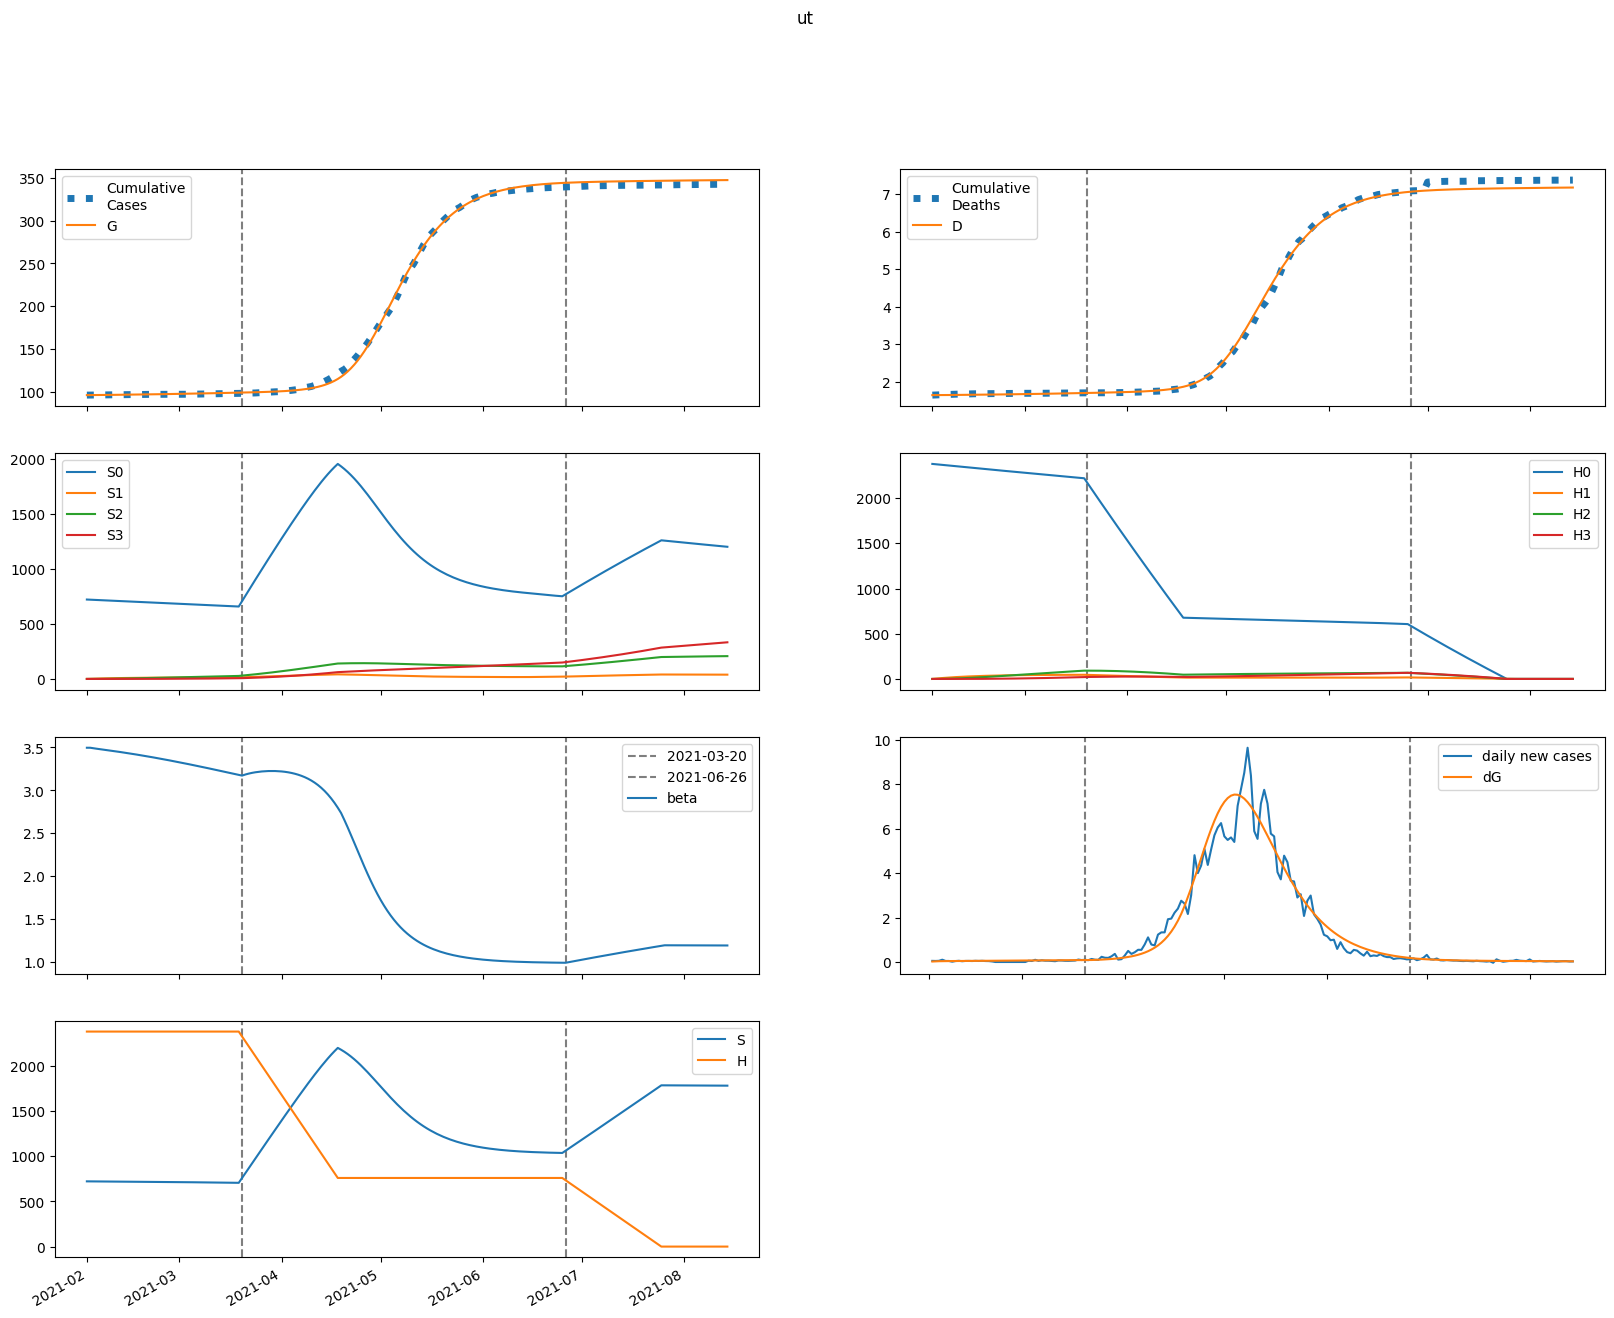

Data behind this chart, as committed beside it:
series, 2021-02-01, 2021-02-02, 2021-02-03, 2021-02-04, 2021-02-05, 2021-02-06, 2021-02-07, 2021-02-08, 2021-02-09, 2021-02-10, 2021-02-11, 2021-02-12, 2021-02-13, 2021-02-14, 2021-02-15, 2021-02-16, 2021-02-17, 2021-02-18, 2021-02-19, 2021-02-20, 2021-02-21, 2021-02-22, 2021-02-23
S, 721428, 721151, 720901, 720661, 720422, 720181, 719936, 719685, 719429, 719166, 718897, 718622, 718340, 718052, 717758, 717457, 717150, 716836, 716515, 716189, 715855, 715516, 715169
E, 383.9, 547, 634.1, 685.4, 720, 746.7, 769.8, 791.5, 812.5, 833.3, 854.1, 875.1, 896.2, 917.4, 938.8, 960.3, 981.9, 1004, 1025, 1047, 1069, 1090, 1112
I, 211.2, 190.3, 182.9, 181.9, 184.1, 187.7, 192.1, 197, 202.1, 207.3, 212.7, 218.2, 223.8, 229.4, 235.1, 240.8, 246.7, 252.5, 258.4, 264.4, 270.3, 276.3, 282.4
A, 897.8, 810.9, 780.7, 777.4, 787.2, 803.4, 822.7, 843.8, 865.9, 888.6, 911.8, 935.4, 959.3, 983.5, 1008, 1033, 1058, 1083, 1108, 1134, 1160, 1185, 1211
IH, 0.0, 9.808, 13.81, 15.49, 16.3, 16.81, 17.24, 17.66, 18.1, 18.56, 19.03, 19.53, 20.03, 20.54, 21.06, 21.59, 22.13, 22.67, 23.22, 23.77, 24.32, 24.88, 25.45
IN, 32.81, 60.67, 81.09, 97.28, 110.9, 122.8, 133.4, 143.1, 152.2, 160.6, 168.6, 176.2, 183.6, 190.6, 197.5, 204.3, 210.9, 217.4, 223.9, 230.2, 236.6, 242.9, 249.2
D, 1644, 1644, 1644, 1645, 1646, 1647, 1647, 1648, 1649, 1650, 1651, 1652, 1653, 1654, 1655, 1656, 1657, 1658, 1659, 1660, 1661, 1662, 1663
R, 0.0, 184.4, 359.9, 534.3, 711.3, 892.6, 1079, 1271, 1469, 1674, 1884, 2100, 2322, 2550, 2785, 3025, 3272, 3525, 3785, 4050, 4322, 4600, 4885
G, 96129, 96151, 96182, 96218, 96257, 96297, 96340, 96383, 96428, 96474, 96521, 96570, 96619, 96670, 96722, 96775, 96830, 96885, 96942, 97000, 97060, 97120, 97182
H, 2377791, 2377791, 2377791, 2377791, 2377791, 2377791, 2377791, 2377791, 2377791, 2377791, 2377791, 2377791, 2377791, 2377791, 2377791, 2377791, 2377791, 2377791, 2377791, 2377791, 2377791, 2377791, 2377791
S0, 721428, 720069, 718740, 717423, 716109, 714796, 713480, 712162, 710840, 709514, 708184, 706851, 705513, 704171, 702825, 701476, 700122, 698764, 697401, 696035, 694665, 693291, 691913
E0, 383.9, 547, 633.8, 684.5, 718.2, 744.1, 766.4, 787, 807, 826.7, 846.5, 866.3, 886.3, 906.4, 926.6, 946.9, 967.3, 987.7, 1008, 1029, 1049, 1070, 1090
I0, 211.2, 190.3, 182.9, 181.9, 184, 187.6, 191.9, 196.6, 201.5, 206.6, 211.7, 217, 222.3, 227.6, 233.1, 238.5, 244.1, 249.6, 255.2, 260.8, 266.5, 272.2, 277.9
A0, 897.8, 810.9, 780.7, 777.4, 786.9, 802.7, 821.6, 842.1, 863.4, 885.3, 907.6, 930.2, 953, 976.1, 999.4, 1023, 1047, 1071, 1095, 1119, 1143, 1167, 1192
IH0, 0.0, 9.808, 13.81, 15.49, 16.3, 16.81, 17.23, 17.64, 18.07, 18.52, 18.98, 19.45, 19.94, 20.43, 20.92, 21.43, 21.94, 22.45, 22.97, 23.5, 24.02, 24.55, 25.08
IN0, 32.81, 60.67, 81.09, 97.28, 110.9, 122.7, 133.4, 143.1, 152, 160.4, 168.3, 175.8, 183, 190, 196.7, 203.2, 209.7, 216, 222.2, 228.3, 234.4, 240.5, 246.5
D0, 1644, 1644, 1644, 1645, 1646, 1647, 1647, 1648, 1649, 1650, 1651, 1652, 1653, 1654, 1654, 1655, 1656, 1658, 1659, 1660, 1661, 1662, 1663
R0, 0.0, 184.4, 359.9, 534.3, 711.3, 892.5, 1079, 1271, 1469, 1672, 1882, 2097, 2318, 2545, 2778, 3016, 3261, 3512, 3768, 4031, 4299, 4574, 4854
G0, 96129, 96151, 96182, 96218, 96256, 96297, 96339, 96383, 96427, 96473, 96520, 96568, 96617, 96667, 96719, 96771, 96825, 96880, 96936, 96993, 97051, 97110, 97171
H0, 2377791, 2374225, 2370663, 2367107, 2363557, 2360011, 2356471, 2352937, 2349407, 2345883, 2342364, 2338851, 2335342, 2331839, 2328342, 2324849, 2321362, 2317880, 2314403, 2310931, 2307465, 2304004, 2300548
S1, 0.0, 1082, 2084, 3012, 3872, 4668, 5405, 6087, 6718, 7302, 7841, 8340, 8801, 9227, 9621, 9983, 10318, 10627, 10911, 11172, 11413, 11634, 11837
E1, 0.0, 0.0, 0.3749, 0.9572, 1.669, 2.468, 3.325, 4.22, 5.136, 6.064, 6.995, 7.922, 8.842, 9.752, 10.65, 11.53, 12.4, 13.25, 14.09, 14.91, 15.72, 16.51, 17.28
I1, 0.0, 0.0, 0.0, 0.02124, 0.0712, 0.1514, 0.2607, 0.3966, 0.5557, 0.7346, 0.93, 1.139, 1.358, 1.585, 1.818, 2.054, 2.293, 2.533, 2.773, 3.012, 3.249, 3.484, 3.716
A1, 0.0, 0.0, 0.0, 0.09032, 0.3029, 0.6446, 1.11, 1.69, 2.369, 3.133, 3.968, 4.86, 5.798, 6.77, 7.767, 8.78, 9.804, 10.83, 11.86, 12.89, 13.9, 14.91, 15.91
IH1, 0.0, 0.0, 0.0, 0.0, 0.0009866, 0.003807, 0.008962, 0.01665, 0.02686, 0.03942, 0.05409, 0.07061, 0.08867, 0.108, 0.1283, 0.1495, 0.1712, 0.1933, 0.2156, 0.2381, 0.2605, 0.2829, 0.3052
IN1, 0.0, 0.0, 0.0, 0.0, 0.003301, 0.01387, 0.0353, 0.07049, 0.1215, 0.1895, 0.275, 0.3781, 0.498, 0.6339, 0.7845, 0.9486, 1.125, 1.311, 1.507, 1.711, 1.921, 2.136, 2.355
D1, 0.0, 0.0, 0.0, 0.0, 0.0, 4.652552165118056e-05, 0.000226, 0.0006487, 0.001434, 0.0027, 0.004559, 0.00711, 0.01044, 0.01462, 0.01971, 0.02577, 0.03281, 0.04089, 0.05, 0.06017, 0.07139, 0.08368, 0.09702
R1, 0.0, 0.0, 0.0, 0.0, 0.01805, 0.07952, 0.2121, 0.4434, 0.7991, 1.303, 1.975, 2.834, 3.893, 5.167, 6.663, 8.391, 10.36, 12.56, 15.01, 17.7, 20.64, 23.83, 27.26
G1, 0.0, 0.0, 0.0, 0.02124, 0.07549, 0.1701, 0.31, 0.4984, 0.7375, 1.029, 1.372, 1.769, 2.218, 2.719, 3.271, 3.875, 4.528, 5.231, 5.982, 6.781, 7.626, 8.517, 9.452
H1, 0.0, 3567, 6873, 9938, 12779, 15412, 17851, 20110, 22203, 24142, 25936, 27597, 29134, 30556, 31871, 33087, 34211, 35250, 36209, 37094, 37911, 38664, 39358
S2, 0.0, 0.0, 77.24, 225.1, 437.5, 708.7, 1033, 1407, 1825, 2282, 2776, 3303, 3858, 4440, 5046, 5672, 6316, 6977, 7651, 8338, 9035, 9741, 10454
E2, 0.0, 0.0, 0.0, 0.009002, 0.0324, 0.074, 0.1365, 0.222, 0.3317, 0.4665, 0.6269, 0.8132, 1.026, 1.264, 1.528, 1.817, 2.131, 2.471, 2.834, 3.222, 3.632, 4.066, 4.521
I2, 0.0, 0.0, 0.0, 0.0, 0.0005101, 0.002243, 0.005984, 0.01251, 0.02257, 0.03681, 0.05582, 0.08008, 0.11, 0.1459, 0.1881, 0.2367, 0.2919, 0.3538, 0.4224, 0.4977, 0.5799, 0.6687, 0.7641
A2, 0.0, 0.0, 0.0, 0.0, 0.002169, 0.009543, 0.02547, 0.05328, 0.09612, 0.1568, 0.2379, 0.3414, 0.4691, 0.6225, 0.8025, 1.01, 1.246, 1.511, 1.804, 2.126, 2.478, 2.858, 3.266
IH2, 0.0, 0.0, 0.0, 0.0, 0.0, 2.3692204063793837e-05, 0.0001162, 0.0003368, 0.0007519, 0.001429, 0.002434, 0.003826, 0.005658, 0.007977, 0.01082, 0.01422, 0.0182, 0.02278, 0.02797, 0.03379, 0.04024, 0.04733, 0.05504
IN2, 0.0, 0.0, 0.0, 0.0, 0.0, 7.925906039026642e-05, 0.0004159, 0.001283, 0.003034, 0.006083, 0.01089, 0.01792, 0.02766, 0.04058, 0.05713, 0.07774, 0.1028, 0.1326, 0.1676, 0.208, 0.2539, 0.3057, 0.3635
D2, 0.0, 0.0, 0.0, 0.0, 0.0, 0.0, 1.1172424813933989e-06, 6.596995056802952e-06, 2.2480414892550683e-05, 5.79384880660993e-05, 0.0001253, 0.0002401, 0.0004205, 0.0006874, 0.001064, 0.001574, 0.002244, 0.003102, 0.004177, 0.005496, 0.007089, 0.008987, 0.01122
R2, 0.0, 0.0, 0.0, 0.0, 0.0, 0.0004334, 0.002363, 0.007566, 0.01856, 0.03856, 0.07145, 0.1217, 0.1944, 0.2948, 0.4289, 0.6027, 0.8226, 1.095, 1.427, 1.826, 2.297, 2.848, 3.487
G2, 0.0, 0.0, 0.0, 0.0, 0.0005101, 0.002346, 0.00654, 0.01428, 0.02686, 0.04566, 0.07209, 0.1076, 0.1537, 0.2118, 0.2834, 0.37, 0.473, 0.5937, 0.7338, 0.8944, 1.077, 1.283, 1.513
H2, 0.0, 0.0, 254.8, 742.7, 1444, 2339, 3412, 4647, 6028, 7542, 9177, 10920, 12761, 14690, 16698, 18776, 20916, 23110, 25353, 27637, 29958, 32309, 34686
S3, 0.0, 0.0, 0.0, 0.9194, 3.599, 8.806, 17.24, 29.54, 46.29, 68, 95.17, 128.2, 167.5, 213.4, 266.3, 326.3, 393.8, 468.9, 551.9, 643, 742.1, 849.6, 965.5
E3, 0.0, 0.0, 0.0, 0.0, 6.087014124721197e-05, 0.0002836, 0.0007997, 0.001764, 0.003348, 0.005737, 0.009125, 0.01371, 0.01971, 0.02732, 0.03677, 0.04826, 0.06201, 0.07824, 0.09715, 0.119, 0.1439, 0.1722, 0.2039
I3, 0.0, 0.0, 0.0, 0.0, 0.0, 3.44952476859163e-06, 1.8826130237309624e-05, 6.0345505885157345e-05, 0.0001481, 0.0003079, 0.0005709, 0.0009728, 0.001554, 0.002357, 0.00343, 0.004821, 0.006583, 0.008768, 0.01143, 0.01463, 0.01842, 0.02286, 0.028
A3, 0.0, 0.0, 0.0, 0.0, 0.0, 1.4666085528050264e-05, 8.007066902958334e-05, 0.0002567, 0.0006304, 0.001311, 0.002431, 0.004144, 0.00662, 0.01005, 0.01462, 0.02056, 0.02808, 0.03741, 0.04878, 0.06244, 0.07863, 0.09759, 0.1196
IH3, 0.0, 0.0, 0.0, 0.0, 0.0, 0.0, 1.6020917949917326e-07, 9.555504001187353e-07, 3.2869416105075762e-06, 8.544964162886623e-06, 1.8632552644686917e-05, 3.5956989660206385e-05, 6.340149663207505e-05, 0.0001043, 0.0001623, 0.0002415, 0.0003463, 0.0004812, 0.0006511, 0.0008609, 0.001116, 0.001421, 0.001782
IN3, 0.0, 0.0, 0.0, 0.0, 0.0, 0.0, 5.359581151170731e-07, 3.380178512009907e-06, 1.2246407009081338e-05, 3.341292175912657e-05, 7.621962109520677e-05, 0.0001534, 0.0002814, 0.0004804, 0.0007741, 0.00119, 0.00176, 0.002517, 0.0035, 0.004748, 0.006306, 0.008217, 0.01053
D3, 0.0, 0.0, 0.0, 0.0, 0.0, 0.0, 0.0, 7.554911343988934e-09, 5.2615366557464705e-08, 2.0761617573632383e-07, 6.105671607546585e-07, 1.4892139635337879e-06, 3.184821355874174e-06, 6.174616869645043e-06, 1.1092335395429352e-05, 1.87466010412763e-05, 3.0137078751247673e-05, 4.64684458226759e-05, 6.916229510313686e-05, 9.98671064435158e-05, 0.0001405, 0.0001931, 0.0002601
R3, 0.0, 0.0, 0.0, 0.0, 0.0, 0.0, 2.930817990950837e-06, 1.9084140515459513e-05, 7.132773146809244e-05, 0.0002006, 0.0004715, 0.0009771, 0.001844, 0.003238, 0.005364, 0.008475, 0.01287, 0.0189, 0.02697, 0.03754, 0.05112, 0.06828, 0.08965
G3, 0.0, 0.0, 0.0, 0.0, 0.0, 3.44952476859163e-06, 1.952229753192587e-05, 6.484107658592797e-05, 0.0001648, 0.0003545, 0.0006796, 0.001197, 0.001974, 0.003091, 0.004639, 0.006723, 0.009457, 0.01297, 0.01741, 0.02291, 0.02965, 0.03781, 0.04757
H3, 0.0, 0.0, 0.0, 3.033, 11.87, 29.06, 56.91, 97.53, 152.9, 224.6, 314.4, 423.6, 553.6, 705.6, 880.4, 1079, 1303, 1552, 1827, 2129, 2458, 2814, 3199
beta, 3.497, 3.497, 3.491, 3.486, 3.48, 3.475, 3.47, 3.464, 3.459, 3.454, 3.448, 3.442, 3.436, 3.43, 3.424, 3.418, 3.412, 3.405, 3.399, 3.392, 3.385, 3.378, 3.371
